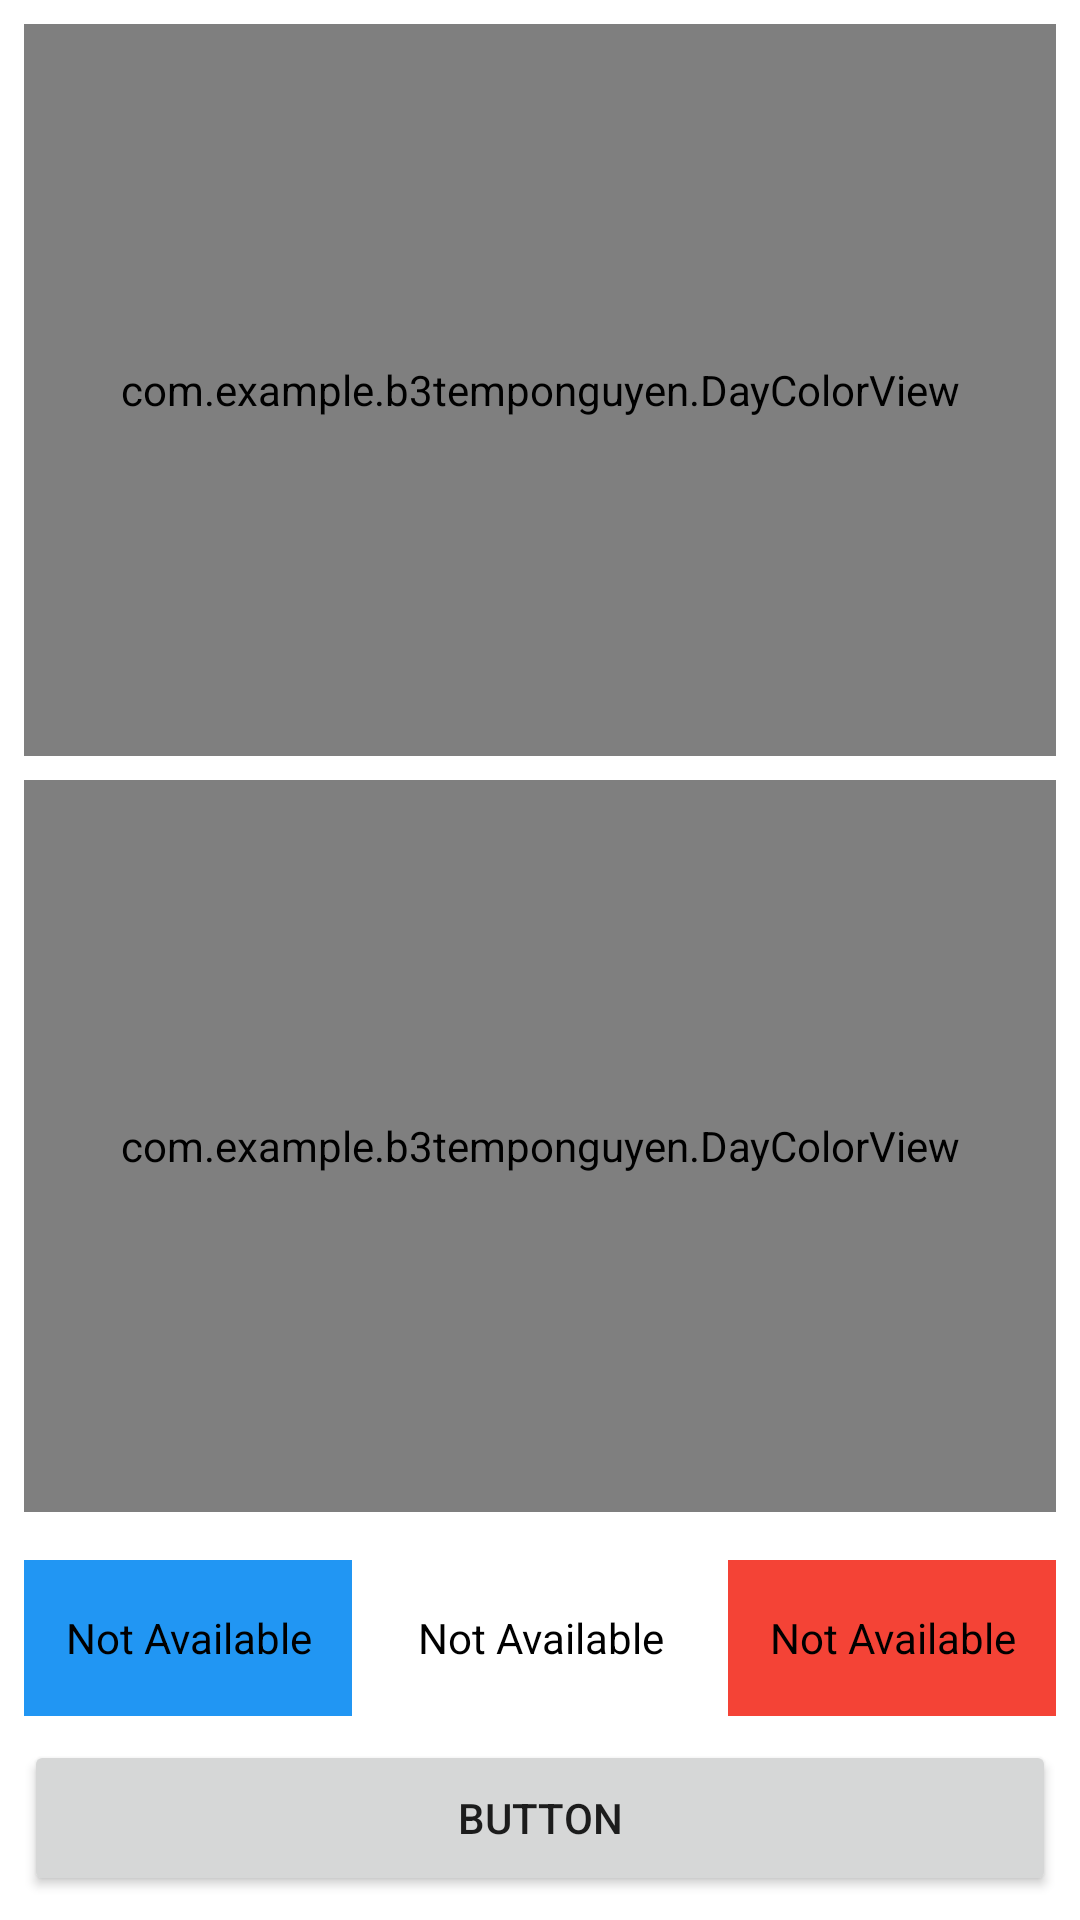

Android layout source for this screen:
<!-- AndroidManifest.xml: application theme Theme.B3TempoNGUYEN -->
<!-- res/layout/activity_main.xml -->
<?xml version="1.0" encoding="utf-8"?>
<androidx.constraintlayout.widget.ConstraintLayout xmlns:android="http://schemas.android.com/apk/res/android"
    xmlns:app="http://schemas.android.com/apk/res-auto"
    xmlns:tools="http://schemas.android.com/tools"
    android:layout_width="match_parent"
    android:layout_height="match_parent"
    tools:context=".MainActivity">

    <com.example.b3temponguyen.DayColorView
        android:id="@+id/Today_dcv"
        android:layout_width="0dp"
        android:layout_height="0dp"
        android:layout_marginStart="8dp"
        android:layout_marginTop="8dp"
        android:layout_marginEnd="8dp"
        android:layout_marginBottom="4dp"
        android:background="@color/gray_400"
        app:captionText="@string/dcv_today_tx"
        app:captionTextColor="@color/black"
        app:captionTextSize="@dimen/tempo_color_text_size"
        app:layout_constraintBottom_toTopOf="@+id/Tomorrow_dcv"
        app:layout_constraintEnd_toEndOf="parent"
        app:layout_constraintHorizontal_bias="0.5"
        app:layout_constraintStart_toStartOf="parent"
        app:layout_constraintTop_toTopOf="parent" />

    <com.example.b3temponguyen.DayColorView
        android:id="@+id/Tomorrow_dcv"
        android:layout_width="0dp"
        android:layout_height="0dp"
        android:layout_marginStart="8dp"
        android:layout_marginTop="4dp"
        android:layout_marginEnd="8dp"
        android:layout_marginBottom="8dp"
        android:background="@color/gray_400"
        app:captionText="@string/dcv_tomorrow_tx"
        app:captionTextColor="@color/black"
        app:captionTextSize="@dimen/tempo_color_text_size"
        app:layout_constraintBottom_toTopOf="@id/guideline2"
        app:layout_constraintEnd_toEndOf="parent"
        app:layout_constraintHorizontal_bias="0.5"
        app:layout_constraintStart_toStartOf="parent"
        app:layout_constraintTop_toBottomOf="@+id/Today_dcv" />

    <androidx.constraintlayout.widget.Guideline
        android:id="@+id/guideline2"
        android:layout_width="wrap_content"
        android:layout_height="wrap_content"
        android:orientation="horizontal"
        app:layout_constraintGuide_percent="0.8" />

    <TextView
        android:id="@+id/blue_days_tv"
        android:layout_width="0dp"
        android:layout_height="0dp"
        android:layout_marginStart="8dp"
        android:layout_marginTop="8dp"
        android:layout_marginEnd="8dp"
        android:layout_marginBottom="8dp"
        android:background="@color/tempo_blue_day_bg"
        android:gravity="center"
        android:text="@string/not_available"
        android:textSize="@dimen/tempo_color_text_size"
        android:textColor="@color/black"
        app:layout_constraintBottom_toTopOf="@+id/history_bt"
        app:layout_constraintEnd_toEndOf="parent"
        app:layout_constraintEnd_toStartOf="@+id/white_days_tv"
        app:layout_constraintHorizontal_bias="0.5"
        app:layout_constraintStart_toStartOf="parent"
        app:layout_constraintTop_toTopOf="@+id/guideline2" />

    <TextView
        android:id="@+id/white_days_tv"
        android:layout_width="0dp"
        android:layout_height="0dp"
        android:layout_marginTop="8dp"
        android:layout_marginEnd="8dp"
        android:layout_marginBottom="8dp"
        android:background="@color/tempo_white_day_bg"
        android:gravity="center"
        android:text="@string/not_available"
        android:textSize="@dimen/tempo_color_text_size"
        android:textColor="@color/black"
        app:layout_constraintBottom_toTopOf="@+id/history_bt"
        app:layout_constraintEnd_toStartOf="@+id/red_days_tv"
        app:layout_constraintHorizontal_bias="0.5"
        app:layout_constraintStart_toEndOf="@+id/blue_days_tv"
        app:layout_constraintTop_toTopOf="@+id/guideline2" />

    <TextView
        android:id="@+id/red_days_tv"
        android:layout_width="0dp"
        android:layout_height="0dp"
        android:layout_marginTop="8dp"
        android:layout_marginEnd="8dp"
        android:layout_marginBottom="8dp"
        android:background="@color/tempo_red_day_bg"
        android:gravity="center"
        android:text="@string/not_available"
        android:textSize="@dimen/tempo_color_text_size"
        android:textColor="@color/black"
        app:layout_constraintBottom_toTopOf="@+id/history_bt"
        app:layout_constraintEnd_toEndOf="parent"
        app:layout_constraintHorizontal_bias="0.5"
        app:layout_constraintStart_toEndOf="@+id/white_days_tv"
        app:layout_constraintTop_toTopOf="@+id/guideline2" />

    <Button
        android:id="@+id/history_bt"
        android:layout_width="0dp"
        android:layout_height="0dp"
        android:layout_marginStart="8dp"
        android:layout_marginEnd="8dp"
        android:layout_marginBottom="8dp"
        android:text="Button"
        app:layout_constraintBottom_toBottomOf="parent"
        app:layout_constraintEnd_toEndOf="parent"
        app:layout_constraintHorizontal_bias="0.498"
        app:layout_constraintStart_toStartOf="parent"
        app:layout_constraintTop_toBottomOf="@+id/white_days_tv" />

</androidx.constraintlayout.widget.ConstraintLayout>
<!-- resources referenced by this layout -->
<resources>
  <color name="black">#FF000000</color>
  <color name="gray_400">#FFBDBDBD</color>
  <color name="tempo_blue_day_bg">#2196F3</color>
  <color name="tempo_red_day_bg">#F44336</color>
  <color name="tempo_white_day_bg">#FFFFFF</color>
  <string name="dcv_today_tx">Aujourd\'hui</string>
  <string name="dcv_tomorrow_tx">Demain</string>
  <string name="not_available">Not Available</string>
  <style name="Theme.B3TempoNGUYEN" parent="Theme.MaterialComponents.DayNight.DarkActionBar">
          
          <item name="colorPrimary">@color/purple_500</item>
          <item name="colorPrimaryVariant">@color/purple_700</item>
          <item name="colorOnPrimary">@color/white</item>
          
          <item name="colorSecondary">@color/teal_200</item>
          <item name="colorSecondaryVariant">@color/teal_700</item>
          <item name="colorOnSecondary">@color/black</item>
          
          <item name="android:statusBarColor">?attr/colorPrimaryVariant</item>
          
      </style>
  <color name="purple_500">#FF6200EE</color>
  <color name="purple_700">#FF3700B3</color>
  <color name="white">#FFFFFFFF</color>
  <color name="teal_200">#FF03DAC5</color>
  <color name="teal_700">#FF018786</color>
</resources>
